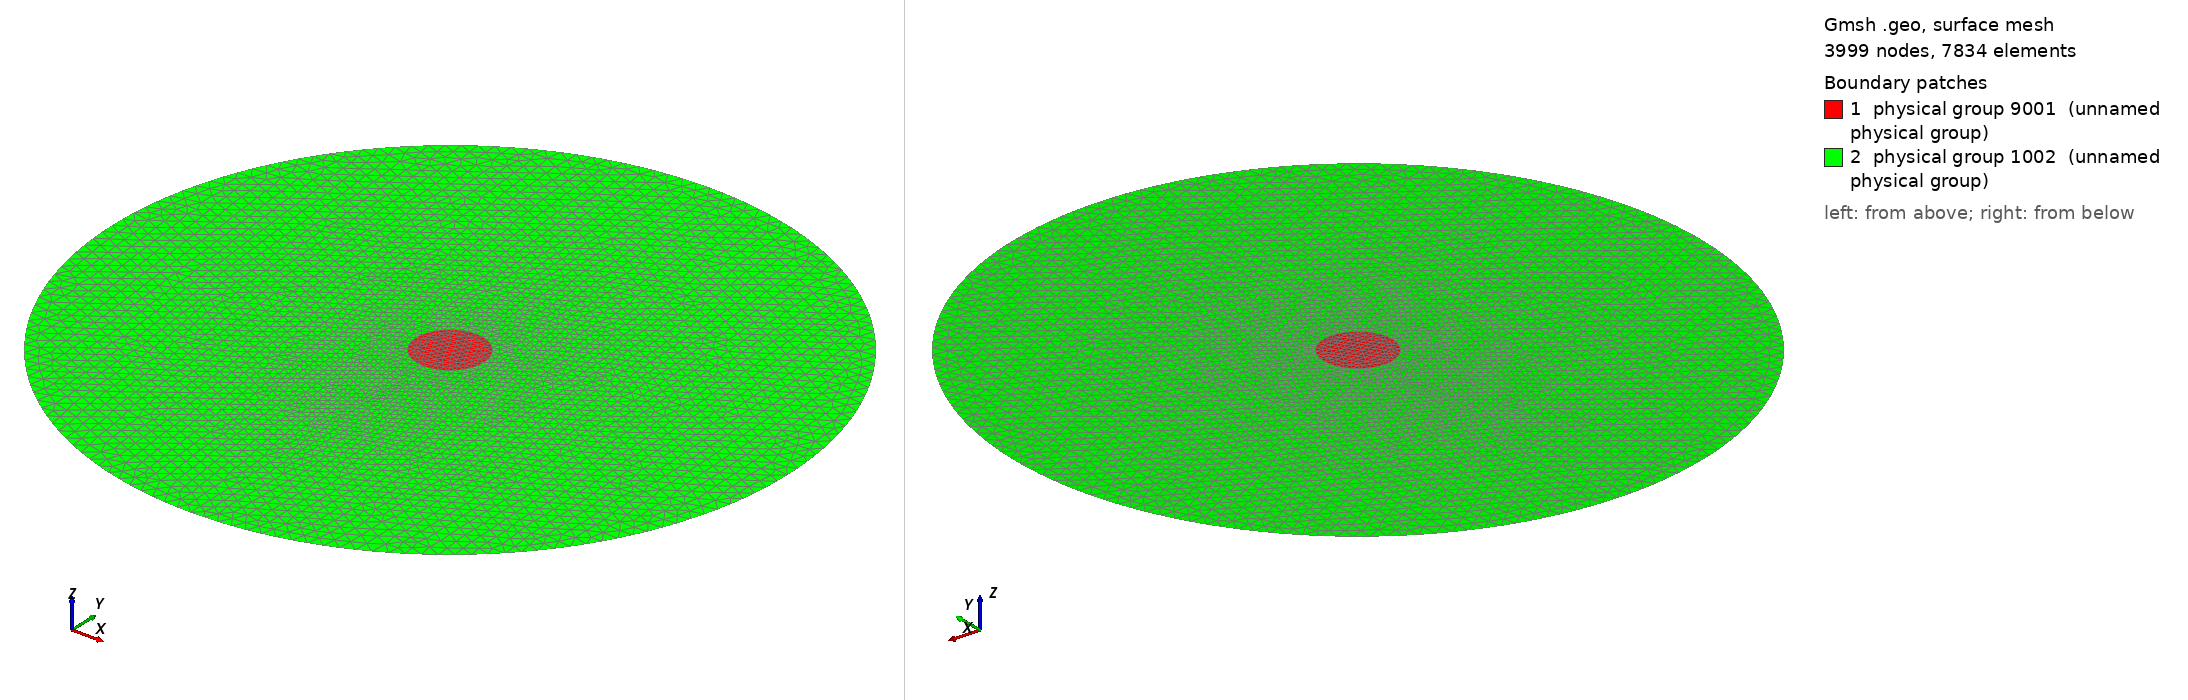

Gmsh geometry script, surface-meshed: 3999 nodes, 7834 surface elements. Boundary patches (legend numbers): 1 physical group 9001 (unnamed physical group), 2 physical group 1002 (unnamed physical group). Left view from above one corner, right view from below the opposite corner. Legend entries are the model's physical surfaces. The drawing asked Gmsh for element sizes between 1% and 20% of the model's largest extent; the script's own settings can give other sizes.

=== coax.geo (drawn) ===
If(!Exists(H)) H = .08; EndIf
Point(1) = {0,0,0,H};
Point(2) = {.2,0,0,H/4}; Point(3) = {0,.2,0,H/4};
Point(4) = {-.2,0,0,H/4}; Point(5) = {0,-.2,0,H/4};
Point(6) = {2,0,0,H}; Point(7) = {0,2,0,H};
Point(8) = {-2,0,0,H}; Point(9) = {0,-2,0,H};
Circle(1) = {2,1,3}; Circle(2) = {3,1,4};
Circle(3) = {4,1,5}; Circle(4) = {5,1,2};
Circle(5) = {6,1,7}; Circle(6) = {7,1,8};
Circle(7) = {8,1,9}; Circle(8) = {9,1,6};
Curve Loop(1) = {1,2,3,4}; Curve Loop(2) = {5,6,7,8};
Plane Surface(1) = {1}; Plane Surface(2) = {2,1};
Line(9) = {9,5}; Curve {9} In Surface {2};
Physical Surface(3001) = {1}; Physical Surface(9001) = {1};
Physical Surface(1002) = {2};
Physical Curve(4001) = {1,2,3,4}; Physical Curve(2001) = {5,6,7,8};
Physical Curve(7001) = {9}; Physical Point(8001) = {9};
Mesh.MshFileVersion = 2.2;
